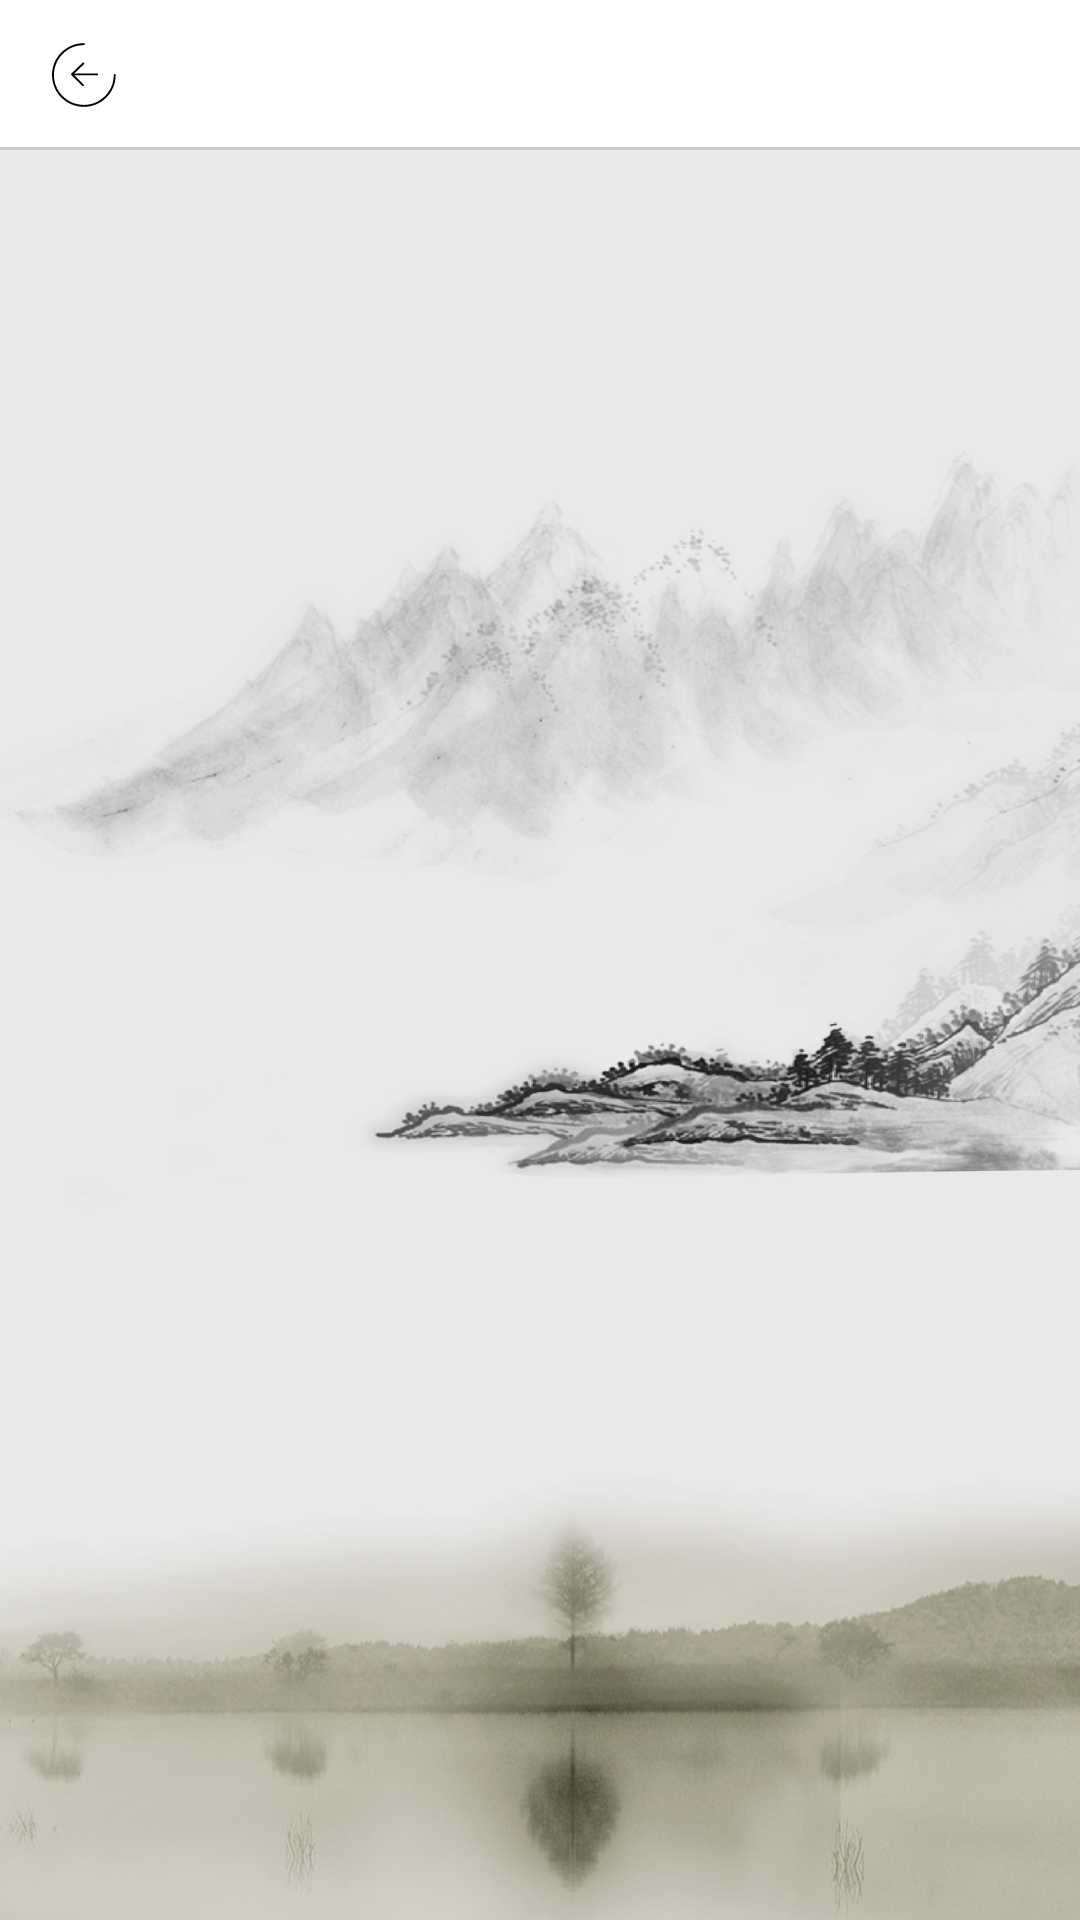

Layout XML and referenced resources for this Android screen:
<!-- AndroidManifest.xml: application theme AppTheme -->
<!-- res/layout/activity_empty.xml -->
<?xml version="1.0" encoding="utf-8"?>
<LinearLayout xmlns:android="http://schemas.android.com/apk/res/android"
    xmlns:app="http://schemas.android.com/apk/res-auto"
    android:layout_width="match_parent"
    android:layout_height="match_parent"
    android:orientation="vertical">

    <android.support.v7.widget.Toolbar
        android:id="@+id/activity_main_toolbar"
        style="@style/ToolbarStyle"
        app:layout_scrollFlags="scroll|enterAlways"
        app:popupTheme="@style/ThemeOverlay.AppCompat.Light" />

    <FrameLayout
        android:id="@+id/activity_empty_container"
        android:layout_width="match_parent"
        android:layout_height="match_parent" />

</LinearLayout>
<!-- resources referenced by this layout -->
<resources>
  <style name="ToolbarStyle" parent="Widget.AppCompat.Toolbar">
          <item name="titleTextAppearance">@style/ToolbarTitleTextAppearance</item>
          <item name="android:layout_width">match_parent</item>
          <item name="android:layout_height">50dp</item>
          <item name="navigationIcon">@mipmap/back</item>
          <item name="android:gravity">center</item>
          <item name="android:background">@drawable/bg_tool_bar</item>
      </style>
  <style name="AppTheme" parent="Theme.AppCompat.Light.NoActionBar">
          
          <item name="colorPrimary">@color/colorPrimary</item>
          <item name="colorPrimaryDark">@color/colorPrimaryDark</item>
          <item name="colorAccent">@color/colorAccent</item>
  
          <item name="android:windowBackground">@mipmap/ic_bg_china_style</item>
      </style>
  <style name="ToolbarTitleTextAppearance" parent="TextAppearance.Widget.AppCompat.Toolbar.Title">
          <item name="android:textColor">@color/text_black</item>
          <item name="android:textSize">16sp</item>
      </style>
  <!-- drawable bg_tool_bar (drawable) -->
  <?xml version="1.0" encoding="utf-8"?>
  <layer-list xmlns:android="http://schemas.android.com/apk/res/android">
  
      <item
          android:left="-1dp"
          android:right="-1dp"
          android:top="-1dp">
          <shape>
  
              
              <solid android:color="@android:color/white" />
              
              <stroke
                  android:width="1dp"
                  android:color="@color/gray" />
          </shape>
      </item>
  
  </layer-list>
  <color name="colorPrimary">#3F51B5</color>
  <color name="colorPrimaryDark">#303F9F</color>
  <color name="colorAccent">@color/green</color>
  <color name="text_black">@color/black</color>
  <color name="gray">#CCCCCC</color>
  <color name="green">#44D080</color>
  <color name="black">#333333</color>
</resources>
